Run: headless pygame with SDL's dummy video driver; simulated clock (each Clock.tick advances the game by its frame time, no real sleeping); random seed 0; keys injected as events and as key.get_pressed() state; no mouse input.
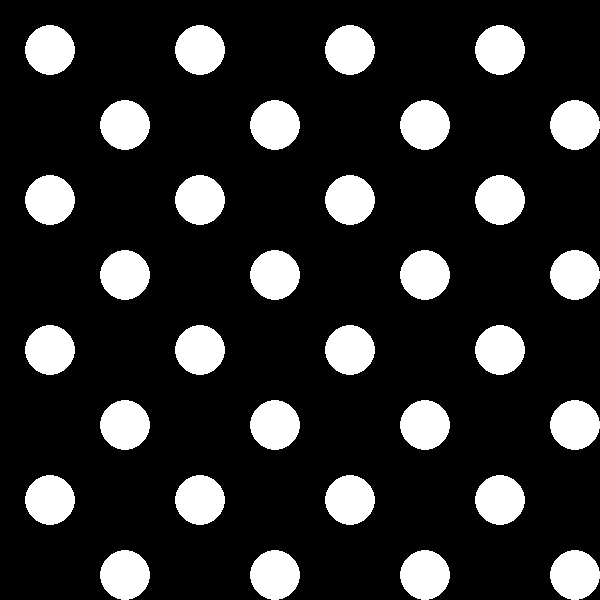
Frame 1 of 4 · flips 1–60 · no input
Frame 2 of 4 · flips 61–180 · tapped SPACE, RETURN · held RIGHT (→), D · screen unchanged from frame 1, image omitted
Frame 3 of 4 · flips 181–300 · held DOWN (↓), S · screen unchanged from frame 2, image omitted
Frame 4 of 4 · flips 301–420 · held LEFT (←), A, UP (↑), W · screen unchanged from frame 3, image omitted

The pygame program that drew these frames:

import pygame

# Initialisation de pygame
pygame.init()

# Couleurs des pions
blanc = (255, 255, 255)
noir = (0, 0, 0)

# Création de la fenêtre de jeu
fenetre = pygame.display.set_mode((600, 600))

# Liste des pièces
pieces = []

# Ajout des pièces au tableau
for i in range(8):
    for j in range(8):
        if (i + j) % 2 == 0:
            couleur = blanc
        else:
            couleur = noir
        pieces.append((i * 75 + 50, j * 75 + 50, couleur))

# Boucle principale du jeu
running = True
while running:
    for event in pygame.event.get():
        if event.type == pygame.QUIT:
            running = False

    # Dessiner le tableau de jeu de dame
    fenetre.fill((0, 0, 0))
    for piece in pieces:
        pygame.draw.circle(fenetre, piece[2], piece[:2], 25)

    # Mettre à jour l'affichage
    pygame.display.flip()

# Quitter pygame
pygame.quit()
